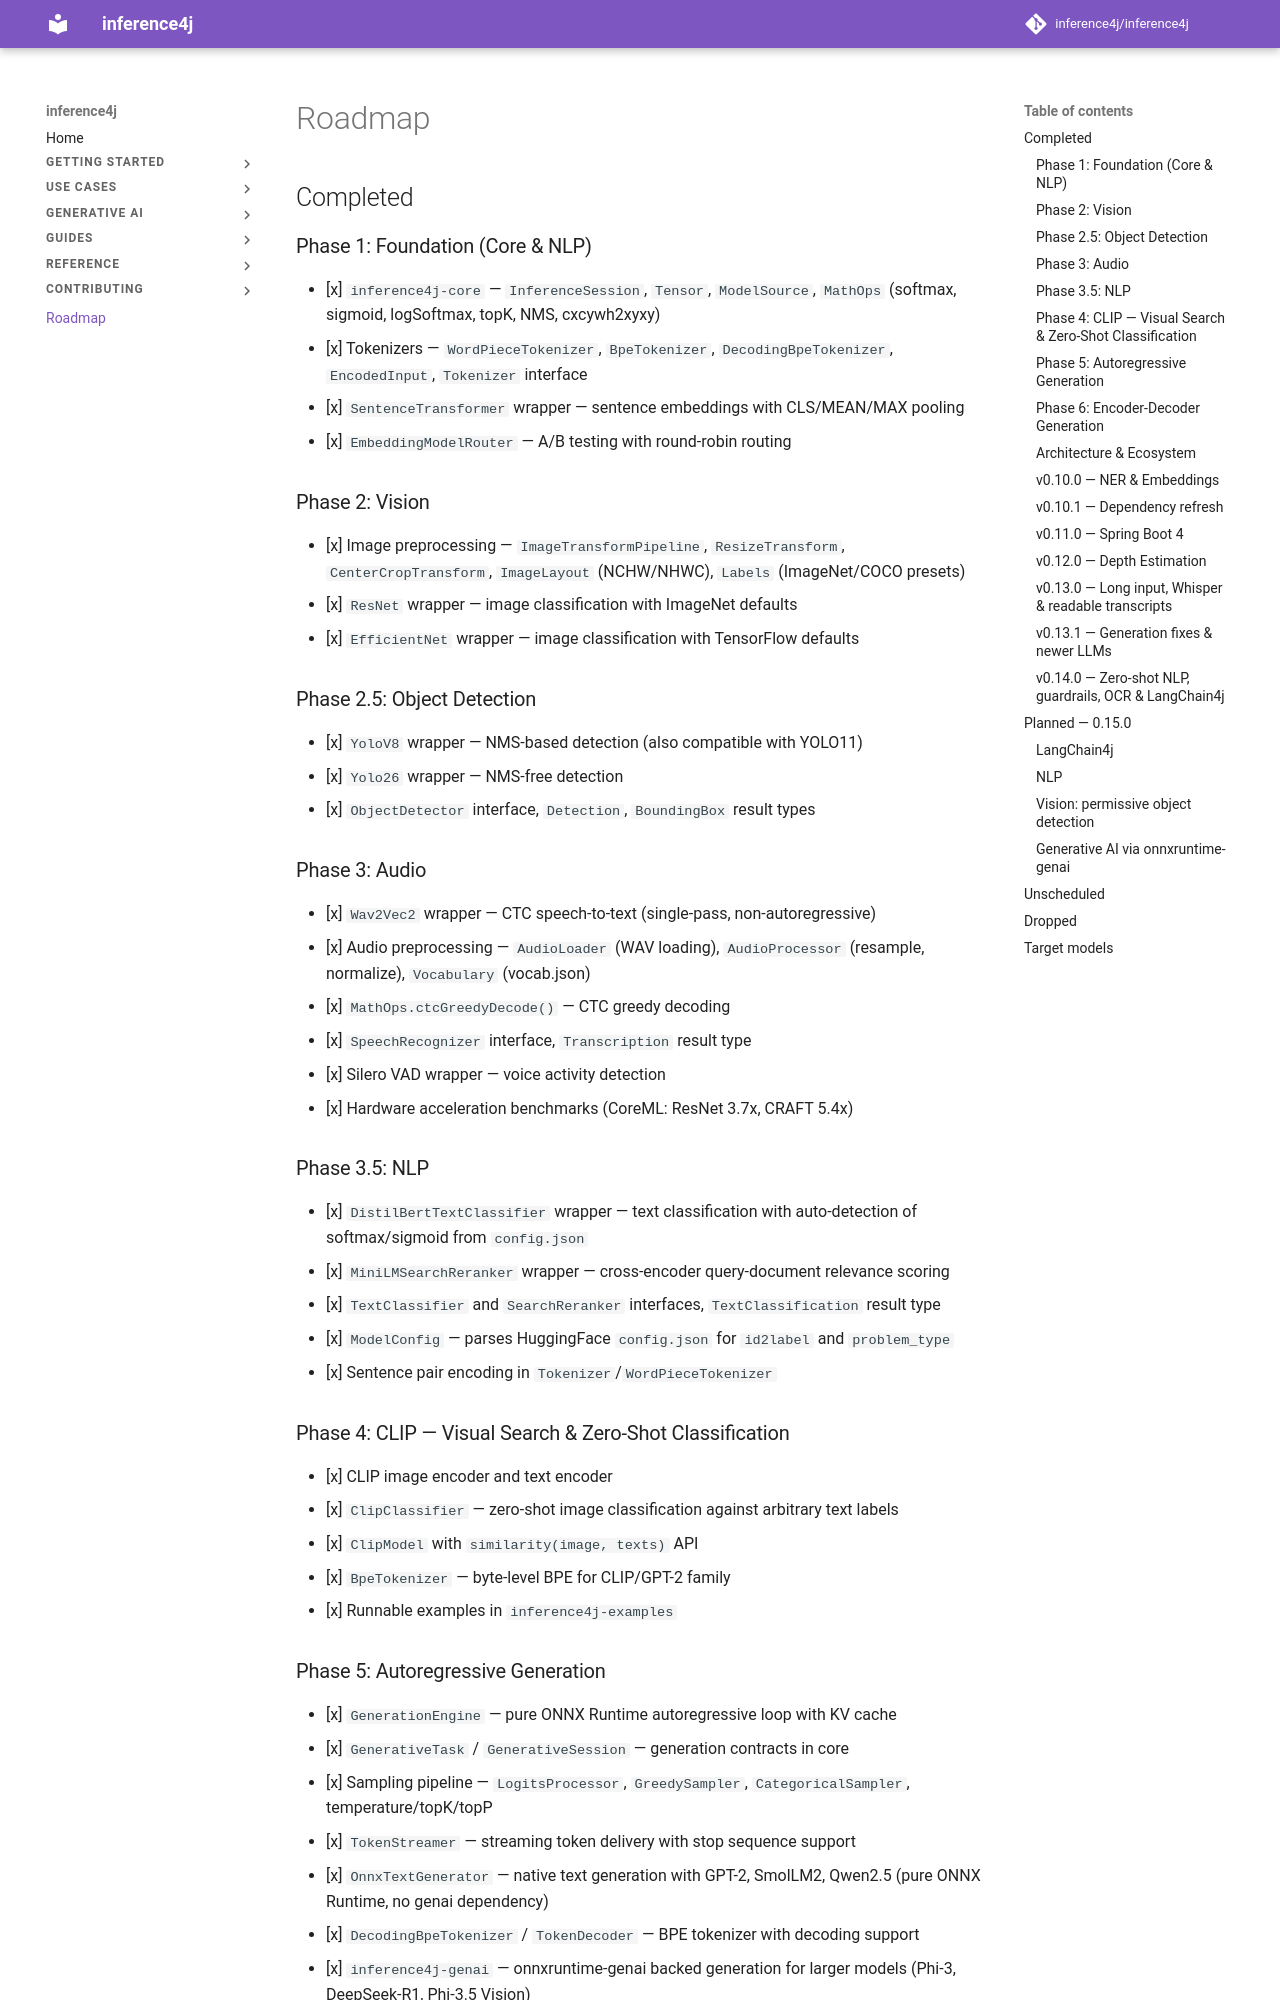

repository: inference4j/inference4j · page: roadmap/index.html · generator: mkdocs

# Roadmap

## Completed

### Phase 1: Foundation (Core & NLP)

- [x] `inference4j-core` — `InferenceSession`, `Tensor`, `ModelSource`, `MathOps` (softmax, sigmoid, logSoftmax, topK, NMS, cxcywh2xyxy)
- [x] Tokenizers — `WordPieceTokenizer`, `BpeTokenizer`, `DecodingBpeTokenizer`, `EncodedInput`, `Tokenizer` interface
- [x] `SentenceTransformer` wrapper — sentence embeddings with CLS/MEAN/MAX pooling
- [x] `EmbeddingModelRouter` — A/B testing with round-robin routing

### Phase 2: Vision

- [x] Image preprocessing — `ImageTransformPipeline`, `ResizeTransform`, `CenterCropTransform`, `ImageLayout` (NCHW/NHWC), `Labels` (ImageNet/COCO presets)
- [x] `ResNet` wrapper — image classification with ImageNet defaults
- [x] `EfficientNet` wrapper — image classification with TensorFlow defaults

### Phase 2.5: Object Detection

- [x] `YoloV8` wrapper — NMS-based detection (also compatible with YOLO11)
- [x] `Yolo26` wrapper — NMS-free detection
- [x] `ObjectDetector` interface, `Detection`, `BoundingBox` result types

### Phase 3: Audio

- [x] `Wav2Vec2` wrapper — CTC speech-to-text (single-pass, non-autoregressive)
- [x] Audio preprocessing — `AudioLoader` (WAV loading), `AudioProcessor` (resample, normalize), `Vocabulary` (vocab.json)
- [x] `MathOps.ctcGreedyDecode()` — CTC greedy decoding
- [x] `SpeechRecognizer` interface, `Transcription` result type
- [x] Silero VAD wrapper — voice activity detection
- [x] Hardware acceleration benchmarks (CoreML: ResNet 3.7x, CRAFT 5.4x)

### Phase 3.5: NLP

- [x] `DistilBertTextClassifier` wrapper — text classification with auto-detection of softmax/sigmoid from `config.json`
- [x] `MiniLMSearchReranker` wrapper — cross-encoder query-document relevance scoring
- [x] `TextClassifier` and `SearchReranker` interfaces, `TextClassification` result type
- [x] `ModelConfig` — parses HuggingFace `config.json` for `id2label` and `problem_type`
- [x] Sentence pair encoding in `Tokenizer`/`WordPieceTokenizer`

### Phase 4: CLIP — Visual Search & Zero-Shot Classification

- [x] CLIP image encoder and text encoder
- [x] `ClipClassifier` — zero-shot image classification against arbitrary text labels
- [x] `ClipModel` with `similarity(image, texts)` API
- [x] `BpeTokenizer` — byte-level BPE for CLIP/GPT-2 family
- [x] Runnable examples in `inference4j-examples`

### Phase 5: Autoregressive Generation

- [x] `GenerationEngine` — pure ONNX Runtime autoregressive loop with KV cache
- [x] `GenerativeTask` / `GenerativeSession` — generation contracts in core
- [x] Sampling pipeline — `LogitsProcessor`, `GreedySampler`, `CategoricalSampler`, temperature/topK/topP
- [x] `TokenStreamer` — streaming token delivery with stop sequence support
- [x] `OnnxTextGenerator` — native text generation with GPT-2, SmolLM2, Qwen2.5 (pure ONNX Runtime, no genai dependency)
- [x] `DecodingBpeTokenizer` / `TokenDecoder` — BPE tokenizer with decoding support
- [x] `inference4j-genai` — onnxruntime-genai backed generation for larger models (Phi-3, DeepSeek-R1, Phi-3.5 Vision)
- [x] Streaming generation API — token-by-token callbacks via `Consumer<String>`

### Phase 6: Encoder-Decoder Generation

- [x] `EncoderDecoderSession` — encoder-decoder autoregressive loop with cross-attention and self-attention KV caches
- [x] `AbstractEncoderDecoderBuilder` — shared builder for encoder-decoder wrappers
- [x] `FlanT5TextGenerator` — multi-task text generation (summarization, translation, SQL, grammar) with Flan-T5
- [x] `BartSummarizer` — text summarization with BART / DistilBART
- [x] `MarianTranslator` — machine translation with MarianMT (Helsinki-NLP opus-mt models)
- [x] `CoeditGrammarCorrector` — grammar correction with CoEdIT
- [x] Task interfaces — `TextGenerator`, `Summarizer`, `Translator`, `GrammarCorrector`, `SqlGenerator`
- [x] `Language` enum — 24 languages for typed translation APIs
